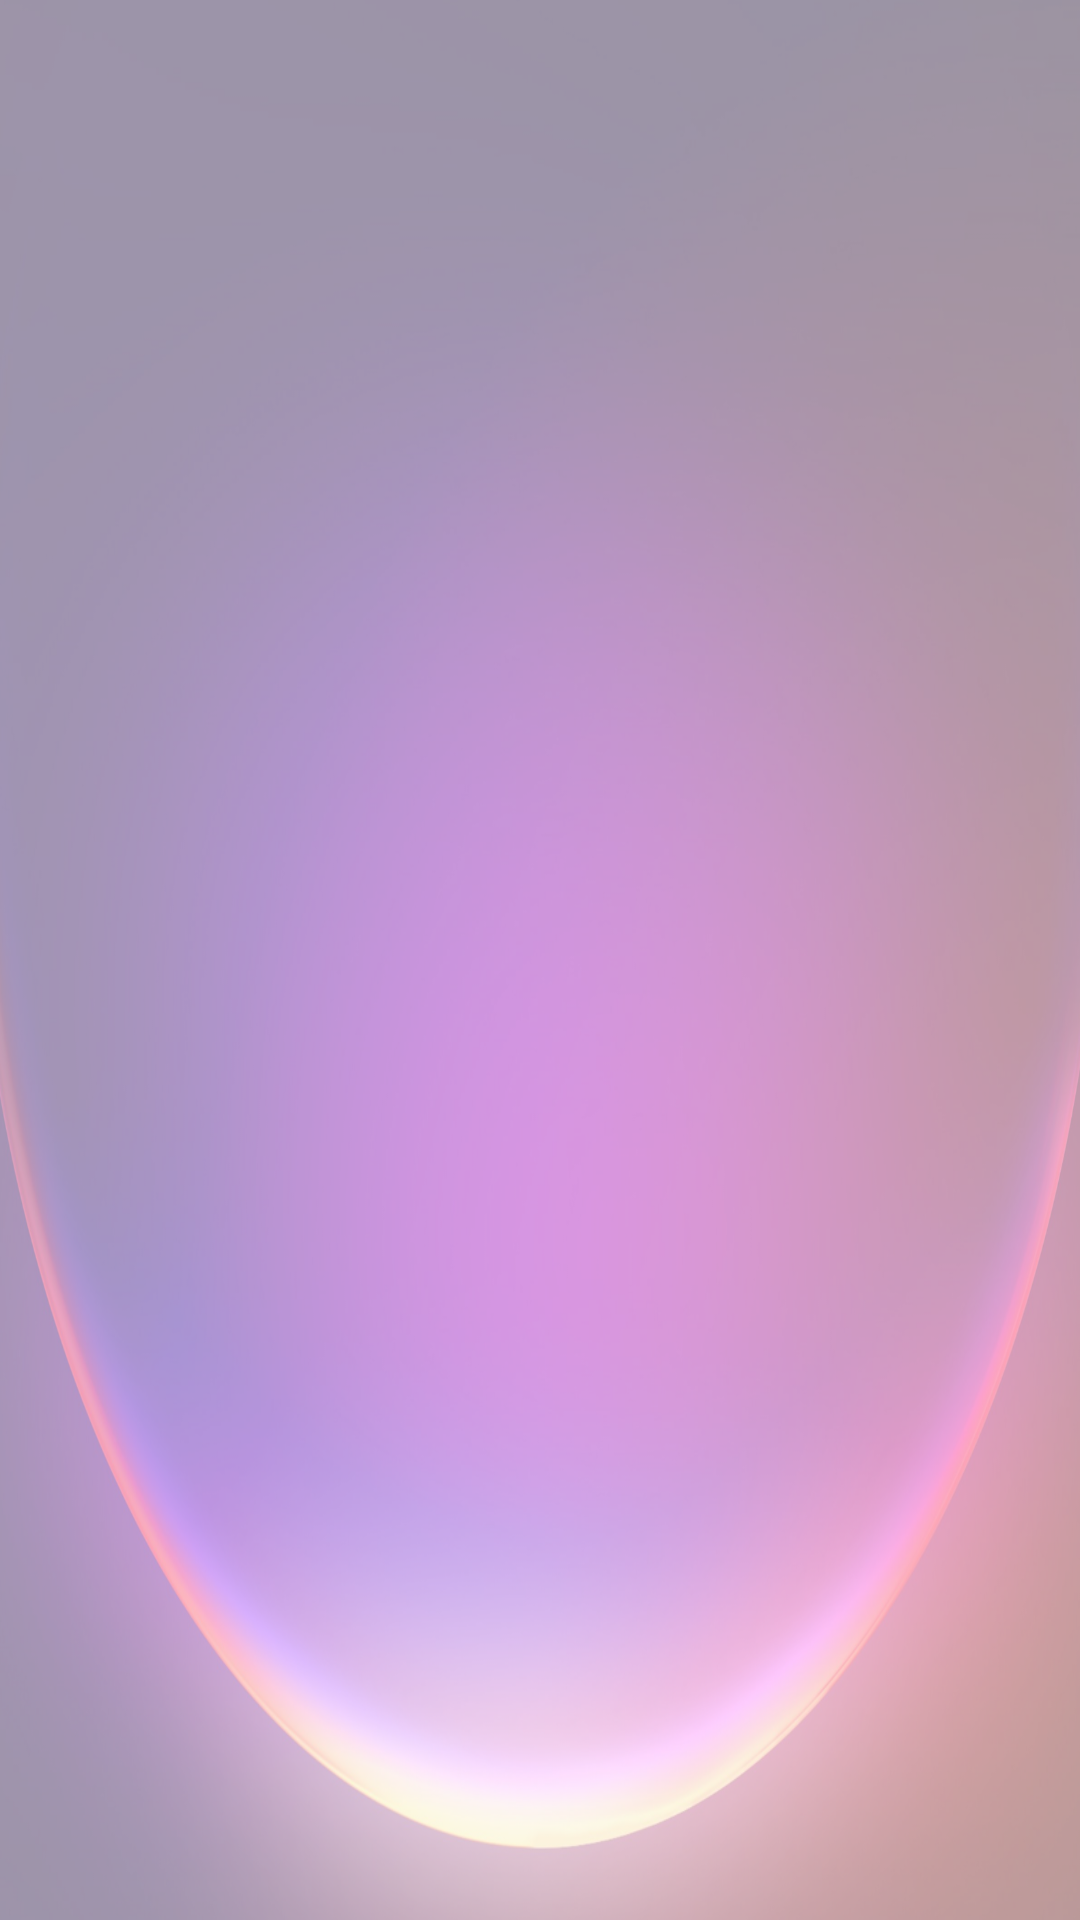

Layout XML and referenced resources for this Android screen:
<!-- AndroidManifest.xml: application theme Theme.Yunmusic -->
<!-- res/layout/frag2_layout.xml -->
<?xml version="1.0" encoding="utf-8"?>
<LinearLayout
    xmlns:android="http://schemas.android.com/apk/res/android"
    android:layout_width="match_parent"
    android:layout_height="match_parent">
    <ImageView
        android:id="@+id/zj"
        android:layout_width="match_parent"
        android:layout_height="match_parent"
        android:background="@drawable/bg"
        android:alpha="0.4" />
    
</LinearLayout>
<!-- resources referenced by this layout -->
<resources>
  <!-- drawable bg: png bitmap (drawable, 823796 bytes) -->
  <style name="Theme.Yunmusic" parent="Base.Theme.Yunmusic" />
  <style name="Base.Theme.Yunmusic" parent="Theme.Material3.DayNight.NoActionBar">
          
          
      </style>
</resources>
